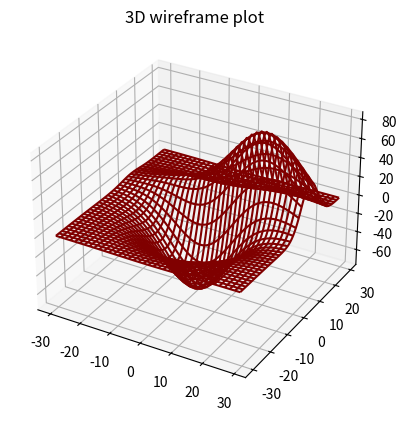

Source code (Python):
from mpl_toolkits.mplot3d import axes3d
from matplotlib import pyplot

fig = pyplot.figure()
wf = fig.add_subplot(111, projection='3d')
x, y, z = axes3d.get_test_data(0.08)
wf.plot_wireframe(x,y,z, rstride=2, cstride=2, color='maroon')

wf.set_title('3D wireframe plot')
pyplot.show()